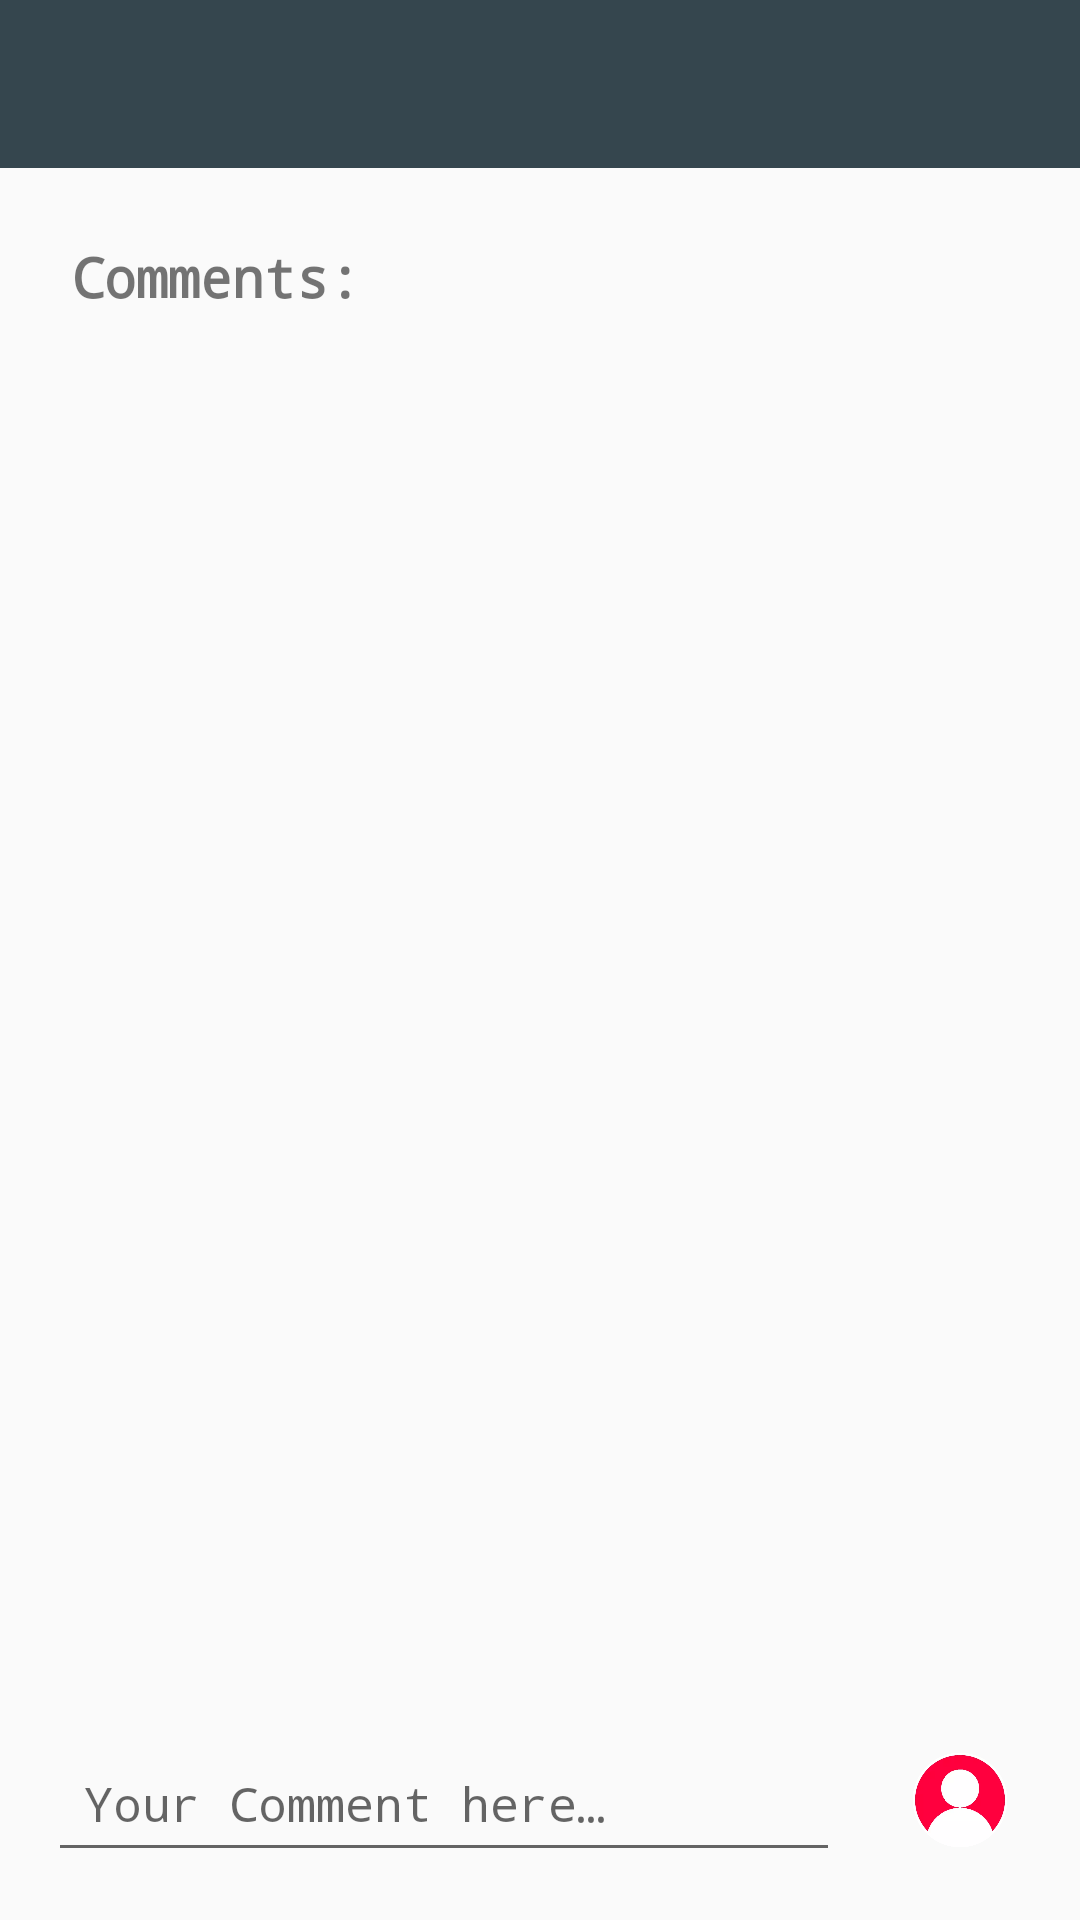

Write the Android layout XML for this screen, with the resource values it uses.
<!-- AndroidManifest.xml: application theme AppTheme -->
<!-- res/layout/activity_comments.xml -->
<?xml version="1.0" encoding="utf-8"?>
<android.support.constraint.ConstraintLayout xmlns:android="http://schemas.android.com/apk/res/android"
    xmlns:app="http://schemas.android.com/apk/res-auto"
    xmlns:tools="http://schemas.android.com/tools"
    android:layout_width="match_parent"
    android:layout_height="match_parent"
    tools:context=".ActivityComments">

    <android.support.v7.widget.Toolbar
        android:id="@+id/comment_toolbar"
        android:layout_width="match_parent"
        android:layout_height="wrap_content"
        android:background="@color/colorPrimary"
        app:layout_constraintEnd_toEndOf="parent"
        app:layout_constraintStart_toStartOf="parent"
        app:layout_constraintTop_toTopOf="parent"/>

    <TextView
        android:id="@+id/comment_label"
        android:layout_width="wrap_content"
        android:layout_height="wrap_content"
        android:layout_marginStart="24dp"
        android:layout_marginTop="24dp"
        android:text="@string/comments"
        android:textSize="18sp"
        android:textStyle="bold"
        app:layout_constraintStart_toStartOf="parent"
        app:layout_constraintTop_toBottomOf="@+id/comment_toolbar" />

    <EditText
        android:id="@+id/comment_field"
        android:layout_width="0dp"
        android:layout_height="wrap_content"
        android:layout_marginStart="16dp"
        android:layout_marginEnd="16dp"
        android:layout_marginBottom="16dp"
        android:ems="10"
        android:hint="@string/your_comment_here"
        android:inputType="textMultiLine"
        android:padding="12dp"
        android:textSize="16sp"
        app:layout_constraintBottom_toBottomOf="parent"
        app:layout_constraintEnd_toStartOf="@+id/comment_post_btn"
        app:layout_constraintStart_toStartOf="parent" />

    <ImageView
        android:id="@+id/comment_post_btn"
        android:layout_width="48dp"
        android:layout_height="48dp"
        android:layout_marginEnd="16dp"
        android:layout_marginBottom="16dp"
        android:padding="8dp"
        android:src="@drawable/placeholder_profile"
        app:layout_constraintBottom_toBottomOf="parent"
        app:layout_constraintEnd_toEndOf="parent"
        android:contentDescription="@string/user_image" />

    <android.support.v7.widget.RecyclerView
        android:id="@+id/comment_list"
        android:layout_width="0dp"
        android:layout_height="0dp"
        android:layout_marginStart="16dp"
        android:layout_marginTop="16dp"
        android:layout_marginEnd="16dp"
        android:layout_marginBottom="16dp"
        app:layout_constraintBottom_toTopOf="@+id/comment_field"
        app:layout_constraintEnd_toEndOf="parent"
        app:layout_constraintStart_toStartOf="parent"
        app:layout_constraintTop_toBottomOf="@+id/comment_label" />

</android.support.constraint.ConstraintLayout>
<!-- resources referenced by this layout -->
<resources>
  <color name="colorPrimary">#35464e</color>
  <!-- drawable placeholder_profile: webp bitmap (drawable, 7156 bytes) -->
  <string name="comments">Comments:</string>
  <string name="user_image">User Image</string>
  <string name="your_comment_here">Your Comment here…</string>
  <style name="AppTheme" parent="Theme.AppCompat.DayNight.DarkActionBar">
          <item name="colorPrimary">@color/colorPrimary</item>
          <item name="colorPrimaryDark">@color/colorPrimaryDark</item>
          <item name="colorAccent">@color/colorAccent</item>
          <item name="android:windowAnimationStyle">@style/WindowAnimationTransition</item>
          <item name="android:typeface">monospace</item>
      </style>
  <color name="colorPrimaryDark">#314047</color>
  <color name="colorAccent">#E91E63</color>
  <style name="WindowAnimationTransition">
          <item name="android:windowEnterAnimation">@android:anim/fade_in</item>
          <item name="android:windowExitAnimation">@android:anim/fade_out</item>
      </style>
</resources>
